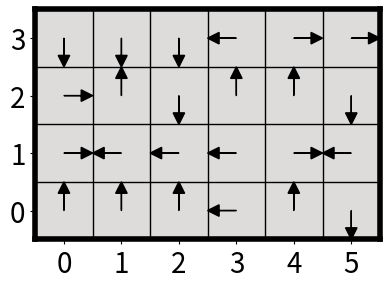
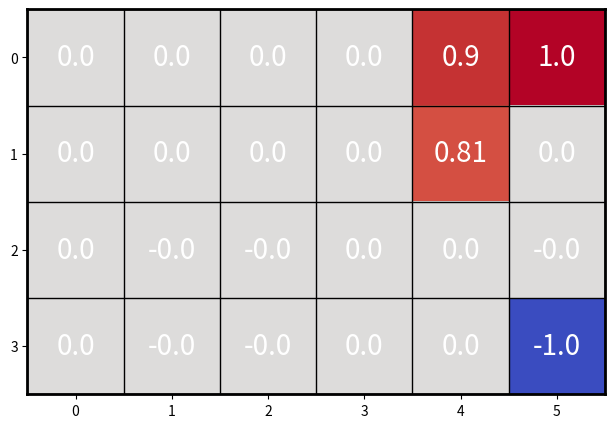
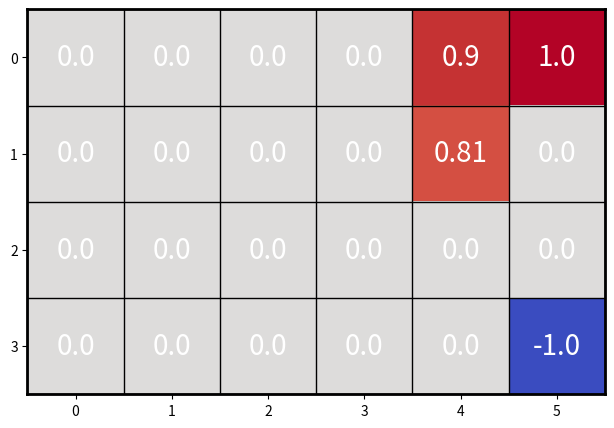

Reproduce these figures in Python, in order.
# %%
import numpy as np
import matplotlib.pyplot as plt

# ----------------------------- #
#       Plotting Utilities      #
# ----------------------------- #

def plot_environment(quantity, n_x, n_y, origin='upper', figsize=(4,3), annotate=True, fontsize=20):
    """
    Visualize a scalar quantity (like rewards or values) on a grid.
    """
    plt.figure(figsize=figsize)
    plt.imshow(quantity, origin=origin, cmap='coolwarm', vmin=-1, vmax=1)
    
    ax = plt.gca()
    for side in ['top', 'bottom', 'left', 'right']:
        ax.spines[side].set_linewidth(2)
    
    ax.set_xticks(np.arange(n_x + 1) - 0.5, minor=True)
    ax.set_yticks(np.arange(n_y + 1) - 0.5, minor=True)
    plt.xticks(range(n_x))
    plt.yticks(range(n_y))
    ax.grid(which="minor", color="black", linewidth=1)
    ax.tick_params(which="minor", bottom=False, left=False)

    if annotate:
        for i in range(n_y):
            for j in range(n_x):
                plt.text(j, i, round(quantity[i, j], 3), fontsize=fontsize,
                         ha="center", va="center", color="white")

    return plt


def plot_policy(quantity, n_x, n_y, origin='upper', figsize=(4,3), annotate=True, fontsize=20):
    """
    Visualize policy directions as arrows on a grid.
    """
    plt.figure(figsize=figsize)
    plt.imshow(np.zeros_like(quantity), origin=origin, cmap='coolwarm', vmin=-1, vmax=1)  # blank background
    
    ax = plt.gca()
    for side in ['top', 'bottom', 'left', 'right']:
        ax.spines[side].set_linewidth(4)

    ax.set_xticks(np.arange(n_x + 1) - 0.5, minor=True)
    ax.set_yticks(np.arange(n_y + 1) - 0.5, minor=True)
    plt.xticks(range(n_x), fontsize=20)
    plt.yticks(range(n_y), fontsize=20)
    ax.grid(which="minor", color="black", linewidth=1)
    ax.tick_params(which="minor", bottom=False, left=False)

    # Direction encoding: (dx, dy)
    directions = {
        0: (0, 0.3),   # Up (visually downward)
        1: (0.3, 0),   # Right
        2: (0, -0.3),  # Down (visually upward)
        3: (-0.3, 0),  # Left
    }

    if annotate:
        for i in range(n_y):
            for j in range(n_x):
                dir_code = quantity[n_y - i -1, j]
                if dir_code in directions:
                    dx, dy = directions[dir_code]
                    plt.arrow(j, i, dx, dy, head_width=0.2, head_length=0.2, fc='k', ec='k')

    if origin == 'upper':
        ax.invert_yaxis()

    plt.tight_layout()
    return plt

# ----------------------------- #
#       MDP Setup               #
# ----------------------------- #

# Grid dimensions
n_x, n_y = 6, 4
gamma = 0.9

# Terminal reward locations
location_positive_reward = (0, 5)
location_negative_reward = (3, 5)

# Random policy direction grid: 0=up, 1=right, 2=down, 3=left
initial_policy_grid = np.random.randint(0, 4, size=(n_y, n_x))

def policy(state, grid, pos_reward, neg_reward):
    """
    Given a state and a grid of directions, return the next state
    according to the policy (or stay in place if terminal or out-of-bounds).
    """
    y, x = state
    direction = grid[y, x]

    if state in [pos_reward, neg_reward]:
        return direction, state

    # Movement mapping
    moves = {0: (-1, 0), 1: (0, 1), 2: (1, 0), 3: (0, -1)}
    inverse = {0: 2, 1: 3, 2: 0, 3: 1}

    dy, dx = moves[direction]
    next_y, next_x = y + dy, x + dx
    max_y, max_x = grid.shape

    # Reverse direction if out of bounds
    if not (0 <= next_y < max_y and 0 <= next_x < max_x):
        direction = inverse[direction]
        dy, dx = moves[direction]
        next_y, next_x = y + dy, x + dx
        if not (0 <= next_y < max_y and 0 <= next_x < max_x):
            return direction, (y, x)

    return direction, (next_y, next_x)


def compute_policy_grid(grid):
    """
    For each cell, compute the updated policy direction considering boundaries and terminals.
    """
    updated_grid = np.zeros_like(grid)
    for i in range(n_y):
        for j in range(n_x):
            updated_grid[i, j], _ = policy((i, j), grid, location_positive_reward, location_negative_reward)
    return updated_grid

# Build policy grid and plot it
policy_grid = compute_policy_grid(initial_policy_grid)
plot_policy(policy_grid, n_x, n_y).show()

# ----------------------------- #
#       Reward Field            #
# ----------------------------- #

def rewards(state, pos_reward, neg_reward):
    if state == pos_reward:
        return 1
    elif state == neg_reward:
        return -1
    return 0

# Build reward map
reward_grid = np.zeros_like(policy_grid, dtype=float)
for i in range(n_y):
    for j in range(n_x):
        reward_grid[i, j] = rewards((i, j), location_positive_reward, location_negative_reward)

#plot_environment(reward_grid, n_x, n_y, annotate=False).show()

# ----------------------------- #
#       Policy Evaluation       #
# ----------------------------- #

def map_state_to_flat_index(state, n_x):
    y, x = state
    return y * n_x + x

def map_flat_index_to_state(index, n_x):
    return divmod(index, n_x)

# Right-hand side vector: immediate rewards
b = np.zeros(n_x * n_y)
for i in range(n_y):
    for j in range(n_x):
        idx = map_state_to_flat_index((i, j), n_x)
        b[idx] = rewards((i, j), location_positive_reward, location_negative_reward)

# Left-hand side matrix: identity minus gamma * transition
A = np.eye(n_x * n_y)
for i in range(n_x * n_y):
    state = map_flat_index_to_state(i, n_x)
    _, next_state = policy(state, policy_grid, location_positive_reward, location_negative_reward)
    j = map_state_to_flat_index(next_state, n_x)

    # Skip terminal states (self-loop)
    if next_state != state:
        A[i, j] -= gamma

# Solve system of linear equations
value_function = np.linalg.solve(A, b)
value_function = value_function.reshape((n_y, n_x))

# Plot value function
plot_environment(value_function, n_x, n_y, figsize=(10, 5)).show()
# %%
value_function = np.linalg.solve(A, b)
# %%
value_function.shape
# %%
value_function
# %%
def evaluate_policy_bellman(value_function, rewards_field, policy, discount=0.9, theta=1e-5):
    n_y, n_x = value_function.shape
    while True:
        delta = 0
        new_v = np.copy(value_function)
        for y in range(n_y):
            for x in range(n_x):
                _, (next_y, next_x) = policy((y, x), policy_grid, location_positive_reward, location_negative_reward)
                r = rewards_field[y, x]
                v_next = value_function[next_y, next_x]
                new_v[y, x] = r + discount * v_next
                delta = max(delta, abs(new_v[y, x] - value_function[y, x]))
        value_function = new_v
        if delta < theta:
            break
    return value_function/np.max(value_function)
# %%
value_function_bellman = evaluate_policy_bellman(np.zeros_like(reward_grid), reward_grid, policy, 0.9)
plot_environment(value_function_bellman, n_x, n_y,figsize=(10, 5),annotate=True)
# %%
